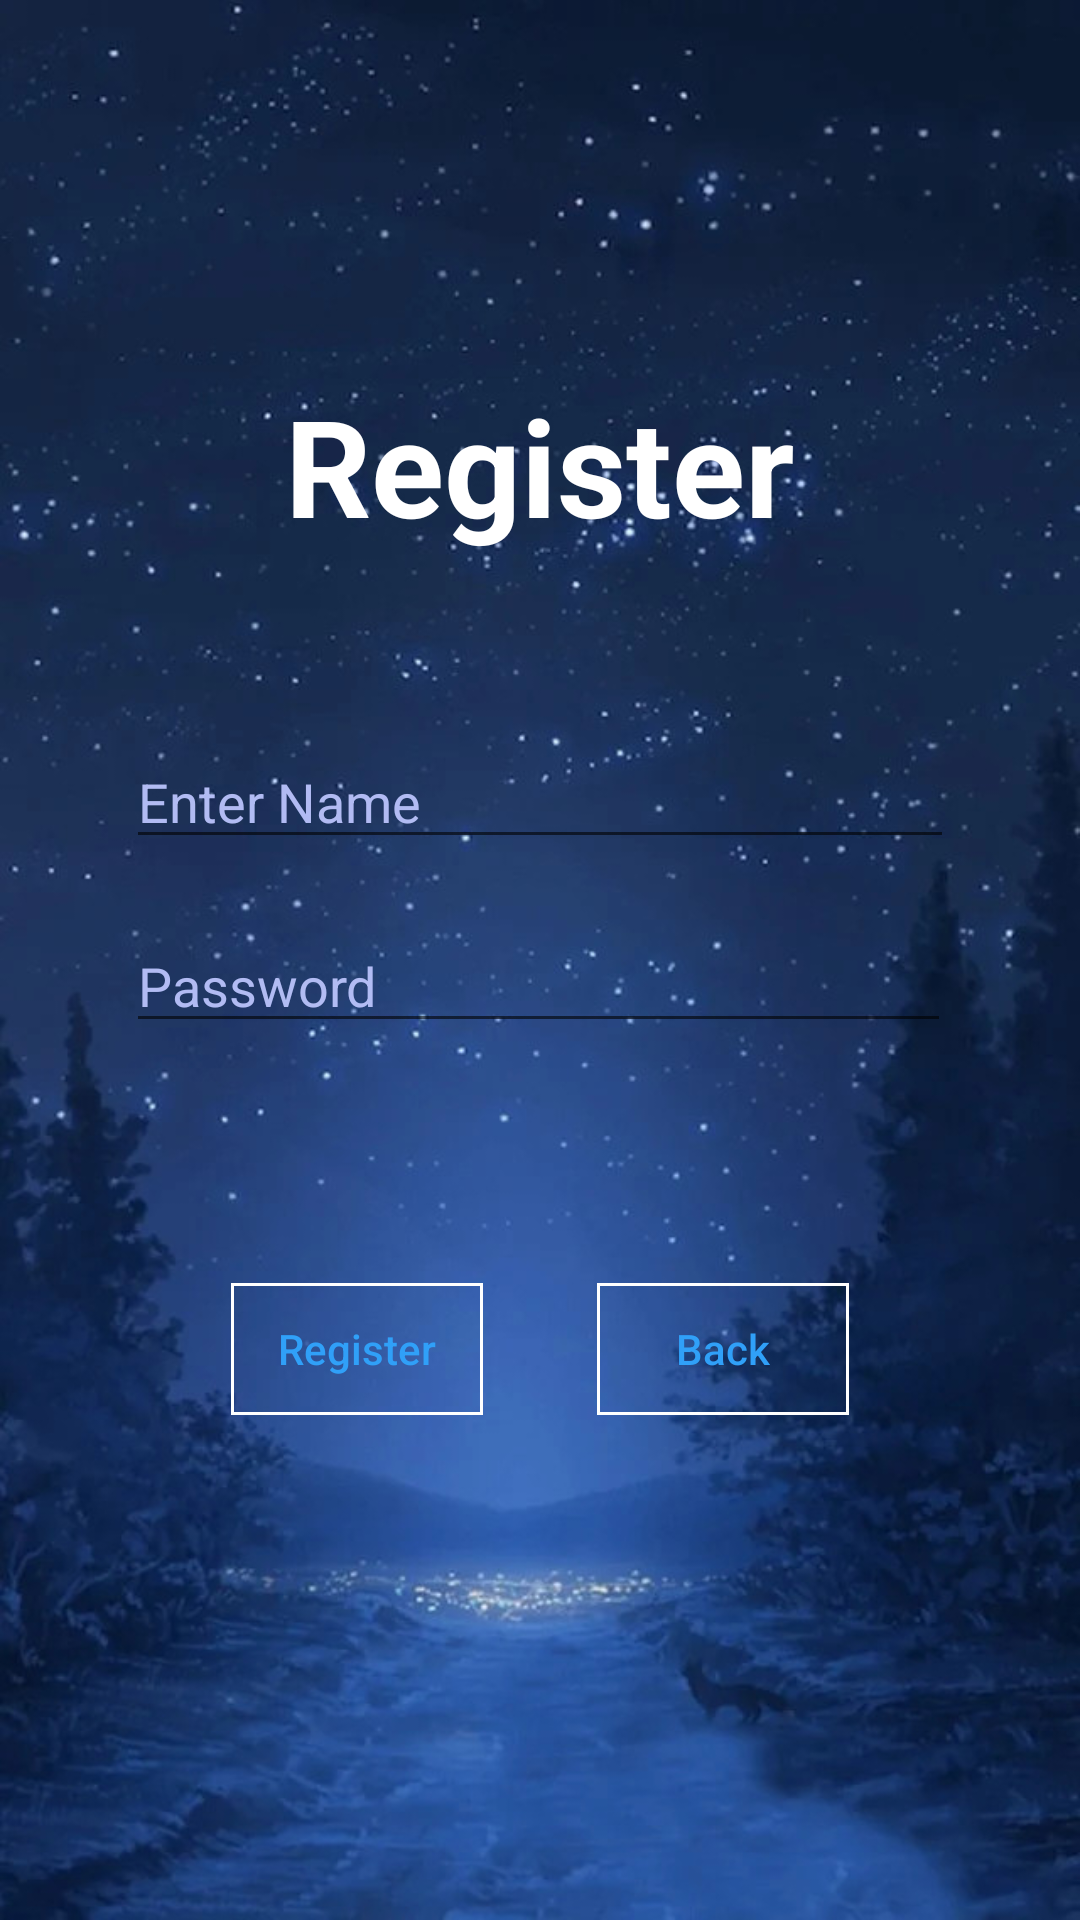

Produce the Android XML layout that renders to this screen, including the resource entries it uses.
<!-- AndroidManifest.xml: application theme Theme.AppCompat.DayNight.DarkActionBar -->
<!-- res/layout/activity_register.xml -->
<?xml version = "1.0" encoding = "utf-8"?>
<RelativeLayout xmlns:android="http://schemas.android.com/apk/res/android"
    xmlns:tools="http://schemas.android.com/tools"
    android:layout_width="match_parent"
    android:layout_height="match_parent"
    android:background="@drawable/background"
    tools:context=".RegisterActivity">


    <TextView
        android:id="@+id/textview"
        android:layout_width="wrap_content"
        android:layout_height="wrap_content"
        android:layout_alignParentTop="true"
        android:layout_centerInParent="true"
        android:layout_marginTop="125dp"
        android:hint="Register"
        android:textColorHighlight="@color/black"
        android:textColorHint="@color/white"
        android:textSize="45dp"
        android:textStyle="bold" />

    <EditText
        android:id="@+id/edLogin"
        android:layout_width="wrap_content"
        android:layout_height="wrap_content"
        android:layout_alignParentStart="true"
        android:layout_alignParentLeft="true"
        android:layout_alignParentEnd="true"
        android:layout_alignParentRight="true"
        android:layout_marginStart="42dp"
        android:layout_marginLeft="-32dp"
        android:layout_marginTop="245dp"
        android:layout_marginEnd="42dp"
        android:layout_marginRight="-32dp"
        android:focusable="true"
        android:hint="Enter Name"
        android:textColorHighlight="#F7B7C0F8"
        android:textColorHint="#F7B7C0F8" />

    <EditText
        android:id="@+id/edPassword"
        android:layout_width="wrap_content"
        android:layout_height="wrap_content"
        android:layout_below="@+id/edLogin"
        android:layout_alignEnd="@+id/edLogin"
        android:layout_alignRight="@+id/edLogin"
        android:layout_alignParentStart="true"
        android:layout_alignParentLeft="true"
        android:layout_marginStart="42dp"
        android:layout_marginLeft="-1dp"
        android:layout_marginTop="20dp"
        android:layout_marginEnd="1dp"
        android:layout_marginRight="42dp"
        android:ems="10"
        android:hint="Password"
        android:inputType="textPassword"
        android:textColorHint="#F7B7C0F8" />

    <Button
        android:id="@+id/buttonLogin"
        android:layout_width="wrap_content"
        android:layout_height="wrap_content"
        android:layout_below="@+id/edPassword"
        android:layout_alignParentStart="true"
        android:layout_marginStart="75dp"
        android:layout_marginTop="78dp"
        android:layout_marginRight="47dp"
        android:background="@drawable/button_background"
        android:hint="Register"
        android:textColorHint="#30A0F8" />

    <Button
        android:id="@+id/buttonCancel"
        android:layout_width="wrap_content"
        android:layout_height="wrap_content"
        android:layout_below="@+id/edPassword"
        android:layout_alignParentEnd="true"
        android:layout_marginStart="-15dp"
        android:layout_marginLeft="-15dp"
        android:layout_marginTop="78dp"
        android:layout_marginEnd="75dp"
        android:background="@drawable/button_background"
        android:hint="Back"
        android:textColorHint="#30A0F8" />

</RelativeLayout>
<!-- resources referenced by this layout -->
<resources>
  <color name="black">#FF000000</color>
  <color name="white">#FFFFFF</color>
  <!-- drawable background: png bitmap (drawable, 688958 bytes) -->
  <!-- drawable button_background (drawable) -->
  <layer-list xmlns:android="http://schemas.android.com/apk/res/android">
      
      <item android:drawable="@android:color/transparent" />
  
      
      <item
          android:left="2dp"
          android:top="2dp"
          android:right="2dp"
          android:bottom="2dp">
          <shape android:shape="rectangle">
              <solid android:color="#00FFFFFF" />
              <stroke
                  android:width="1dp"
                  android:color="#FFFFFF" />
          </shape>
      </item>
  </layer-list>
</resources>
